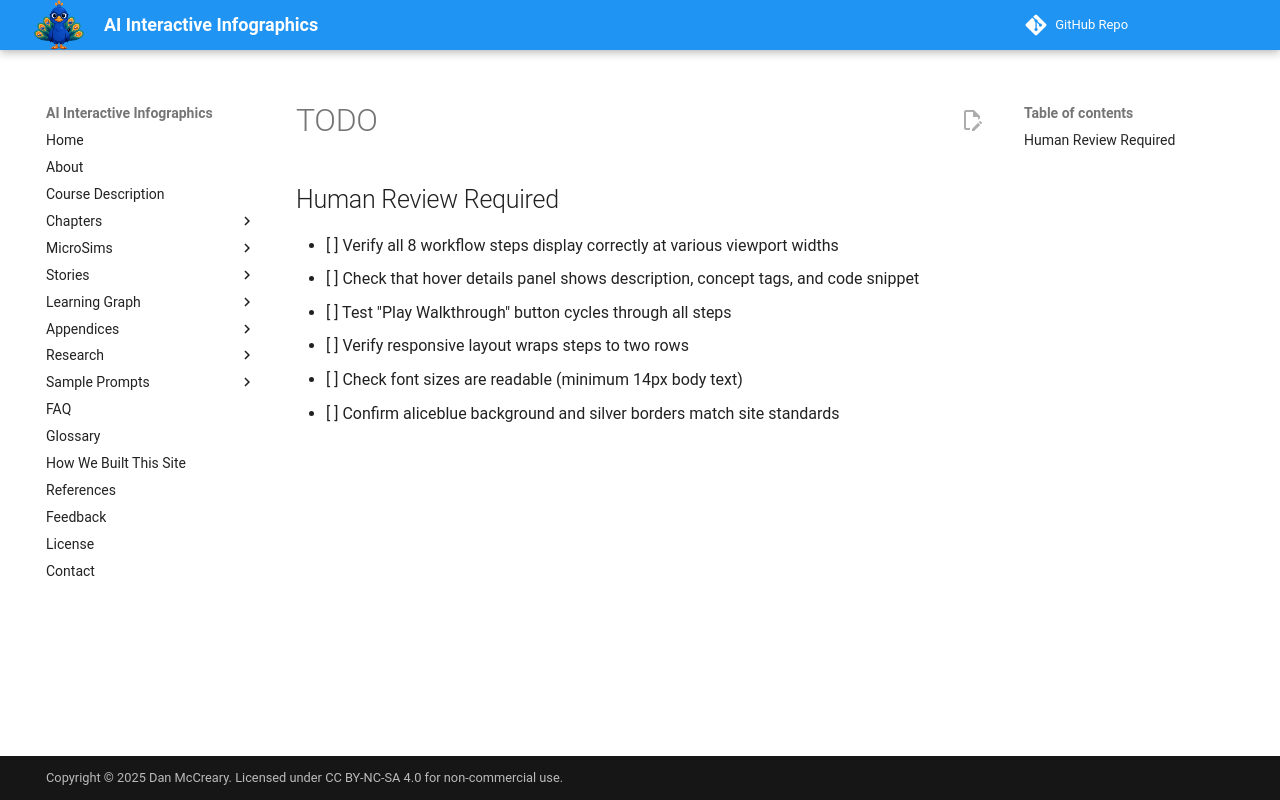

repository: dmccreary/infographics · page: sims/infographic-dev-workflow/TODO/index.html · generator: mkdocs

## Human Review Required

- [ ] Verify all 8 workflow steps display correctly at various viewport widths
- [ ] Check that hover details panel shows description, concept tags, and code snippet
- [ ] Test "Play Walkthrough" button cycles through all steps
- [ ] Verify responsive layout wraps steps to two rows
- [ ] Check font sizes are readable (minimum 14px body text)
- [ ] Confirm aliceblue background and silver borders match site standards
